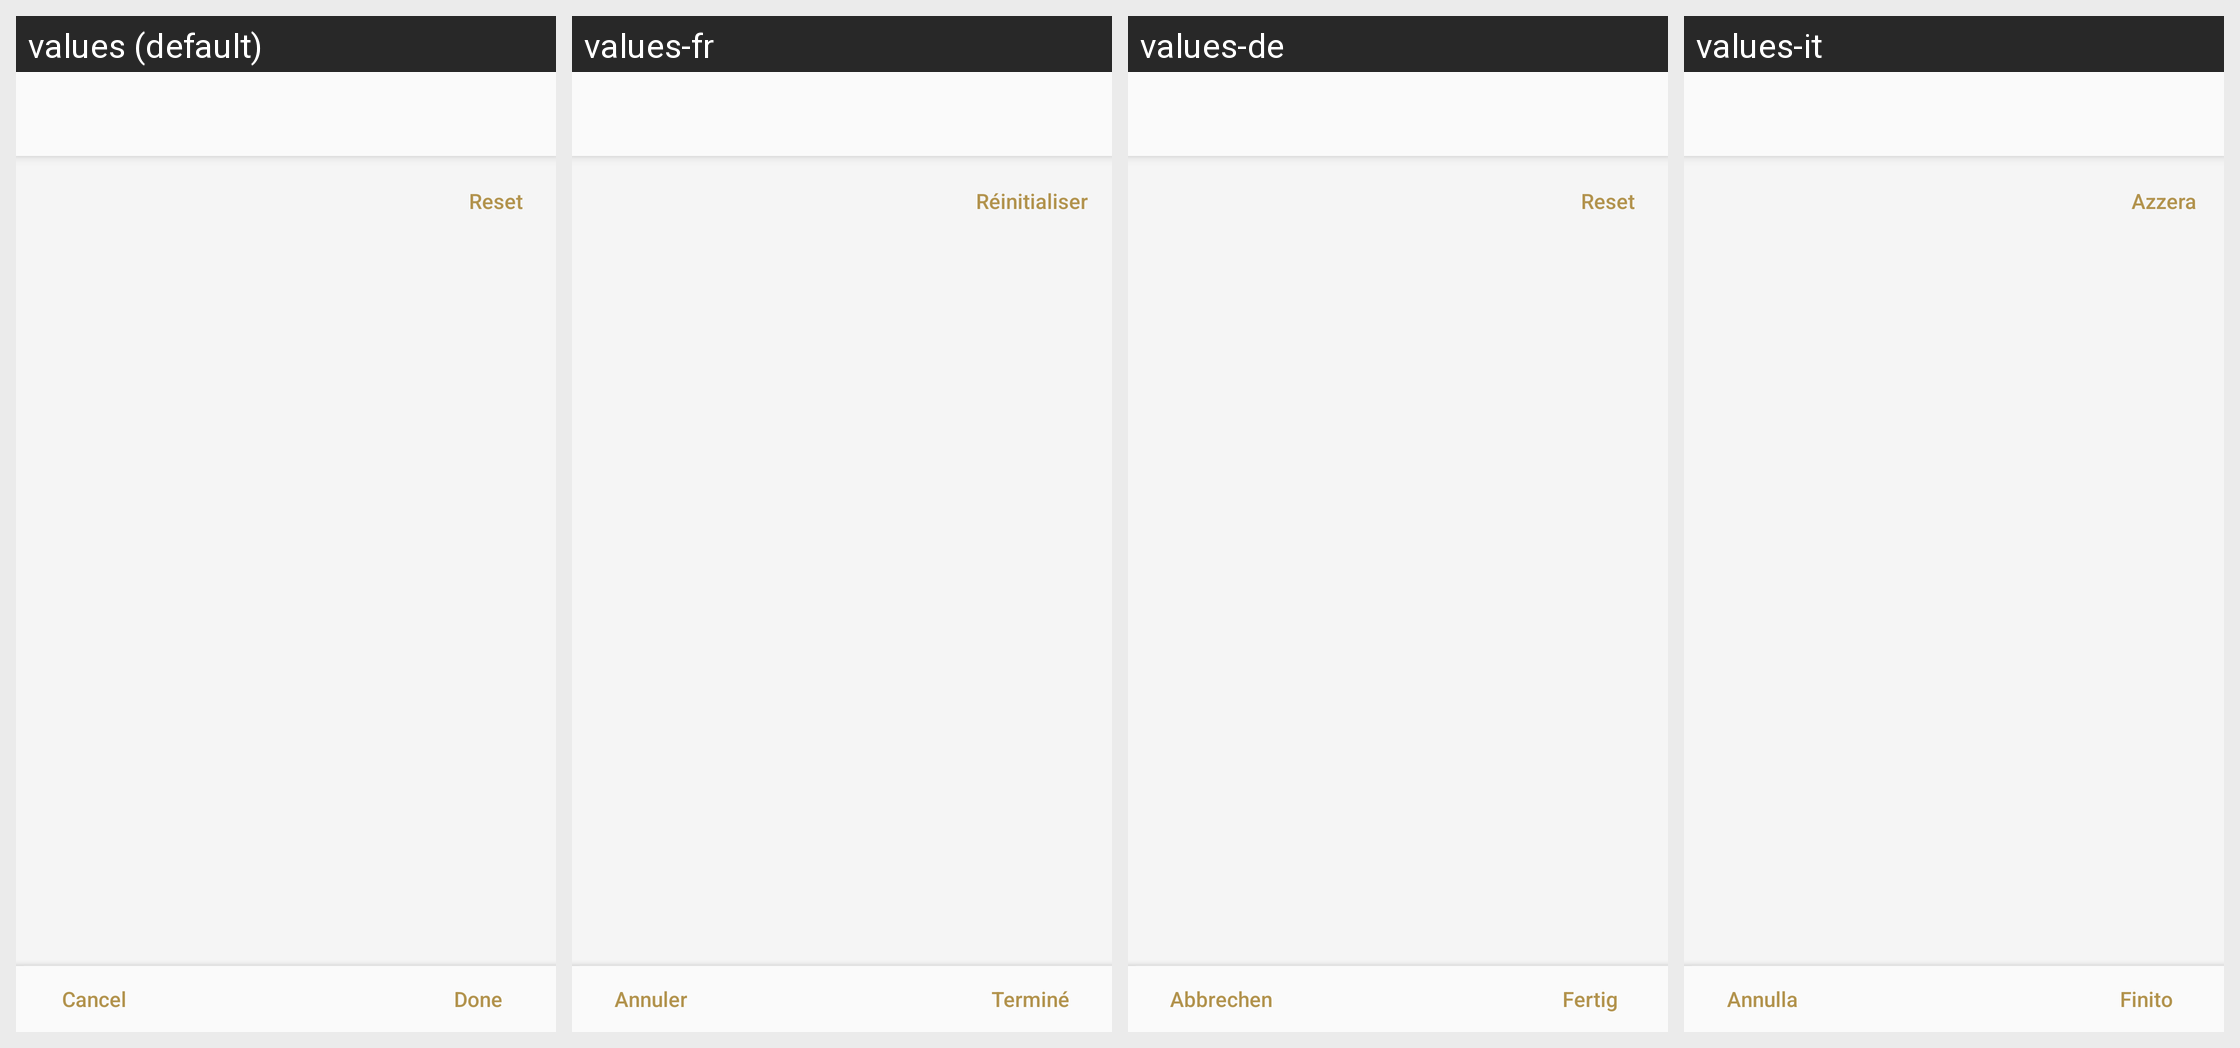

The Android screen above is rendered under several locales of the same app. Produce the string resources it draws, with the default and per-locale values.
Android screen res/layout/training_mode_customize_fragment.xml rendered under 4 locales, left to right: values (default), values-fr, values-de, values-it. Device: Nexus 5 (rendered at 1080×1920; each locale shown at half size, 540×960, under a caption strip naming it); theme AppTheme.Light.
Other locales in the repository, not shown: values-af, values-am, values-ar, values-az, values-be, values-bg, values-bn, values-bs, values-ca, values-cs, values-da, values-el, values-en, values-en-rGB, values-en-rUS, values-en-rXC, values-es, values-es-rUS, values-et, values-eu, values-fa, values-fi, values-fr-rCA, values-gl, values-gu, values-hi, values-hr, values-hu, values-hy, values-in, values-is, values-iw, values-ja, values-ka, values-kk, values-km, values-kn, values-ko, values-ky, values-lo, values-lt, values-lv, values-mk, values-ml, values-mn, values-mr, values-ms, values-my, values-nb, values-ne, values-nl, values-pa, values-pl, values-pt, values-pt-rBR, values-pt-rPT, values-ro, values-ru, values-si, values-sk, values-sl, values-sq, values-sr, values-sv, values-sw, values-ta, values-te, values-th, values-tl, values-tr, values-uk, values-ur, values-uz, values-vi, values-zh-rCN, values-zh-rHK, values-zh-rTW, values-zu.
Strings drawn on this screen, with the default value and each locale's value (text and hints the layout hard-codes, and strings that could not be matched under every locale, appear in the picture but are not listed):

Training_Custom_Reset
  values: Reset
  values-fr: Réinitialiser
  values-de: Reset
  values-it: Azzera

STRING_TEXT_COMMON_CANCEL
  values: Cancel
  values-fr: Annuler
  values-de: Abbrechen
  values-it: Annulla

Common_Done
  values: Done
  values-fr: Terminé
  values-de: Fertig
  values-it: Finito
